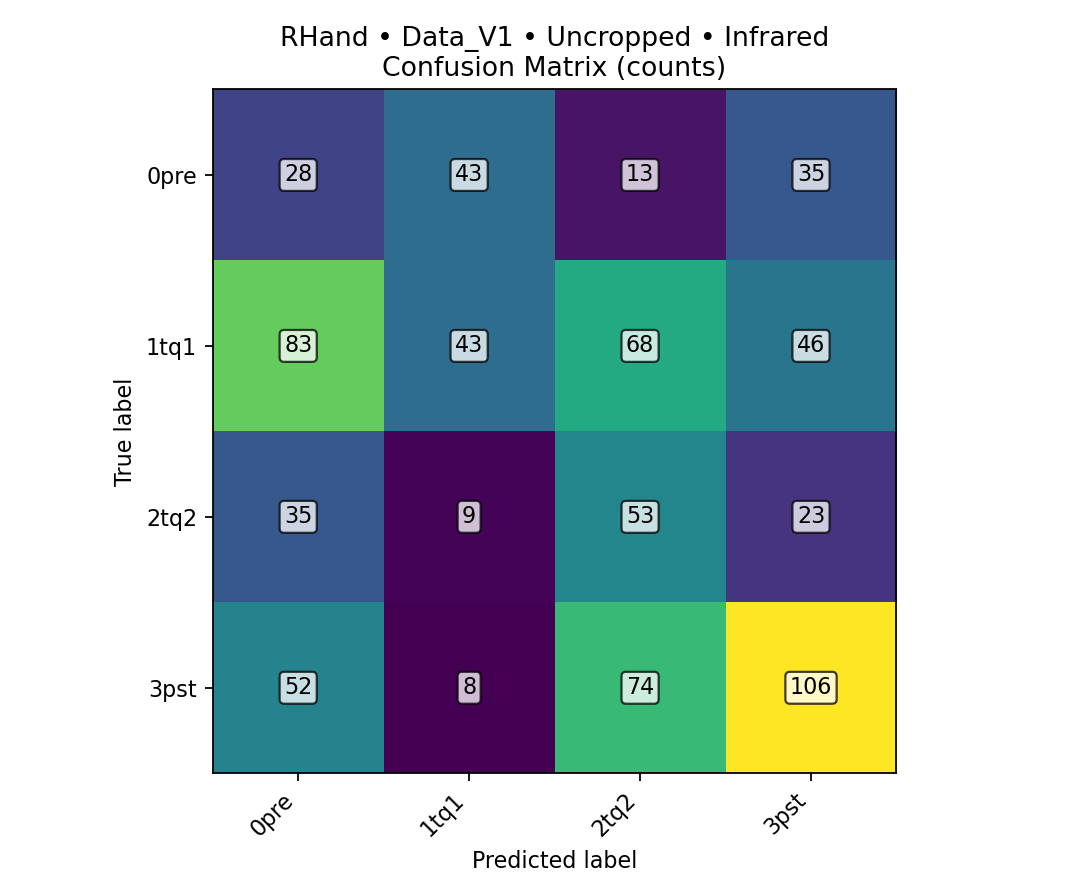

Values plotted in this chart, from the file beside it:
class, TPR, FPR, PPV, ACC, total_images, TP, FN, FP, TN
0pre, 0.2353, 0.2833, 0.1414, 0.637, 719, 28, 91, 170, 430
1tq1, 0.1792, 0.1253, 0.4175, 0.6426, 719, 43, 197, 60, 419
2tq2, 0.4417, 0.2588, 0.2548, 0.6912, 719, 53, 67, 155, 444
3pst, 0.4417, 0.2171, 0.5048, 0.669, 719, 106, 134, 104, 375
overall, , , , 0.3199, 719, 230, 489, , 
